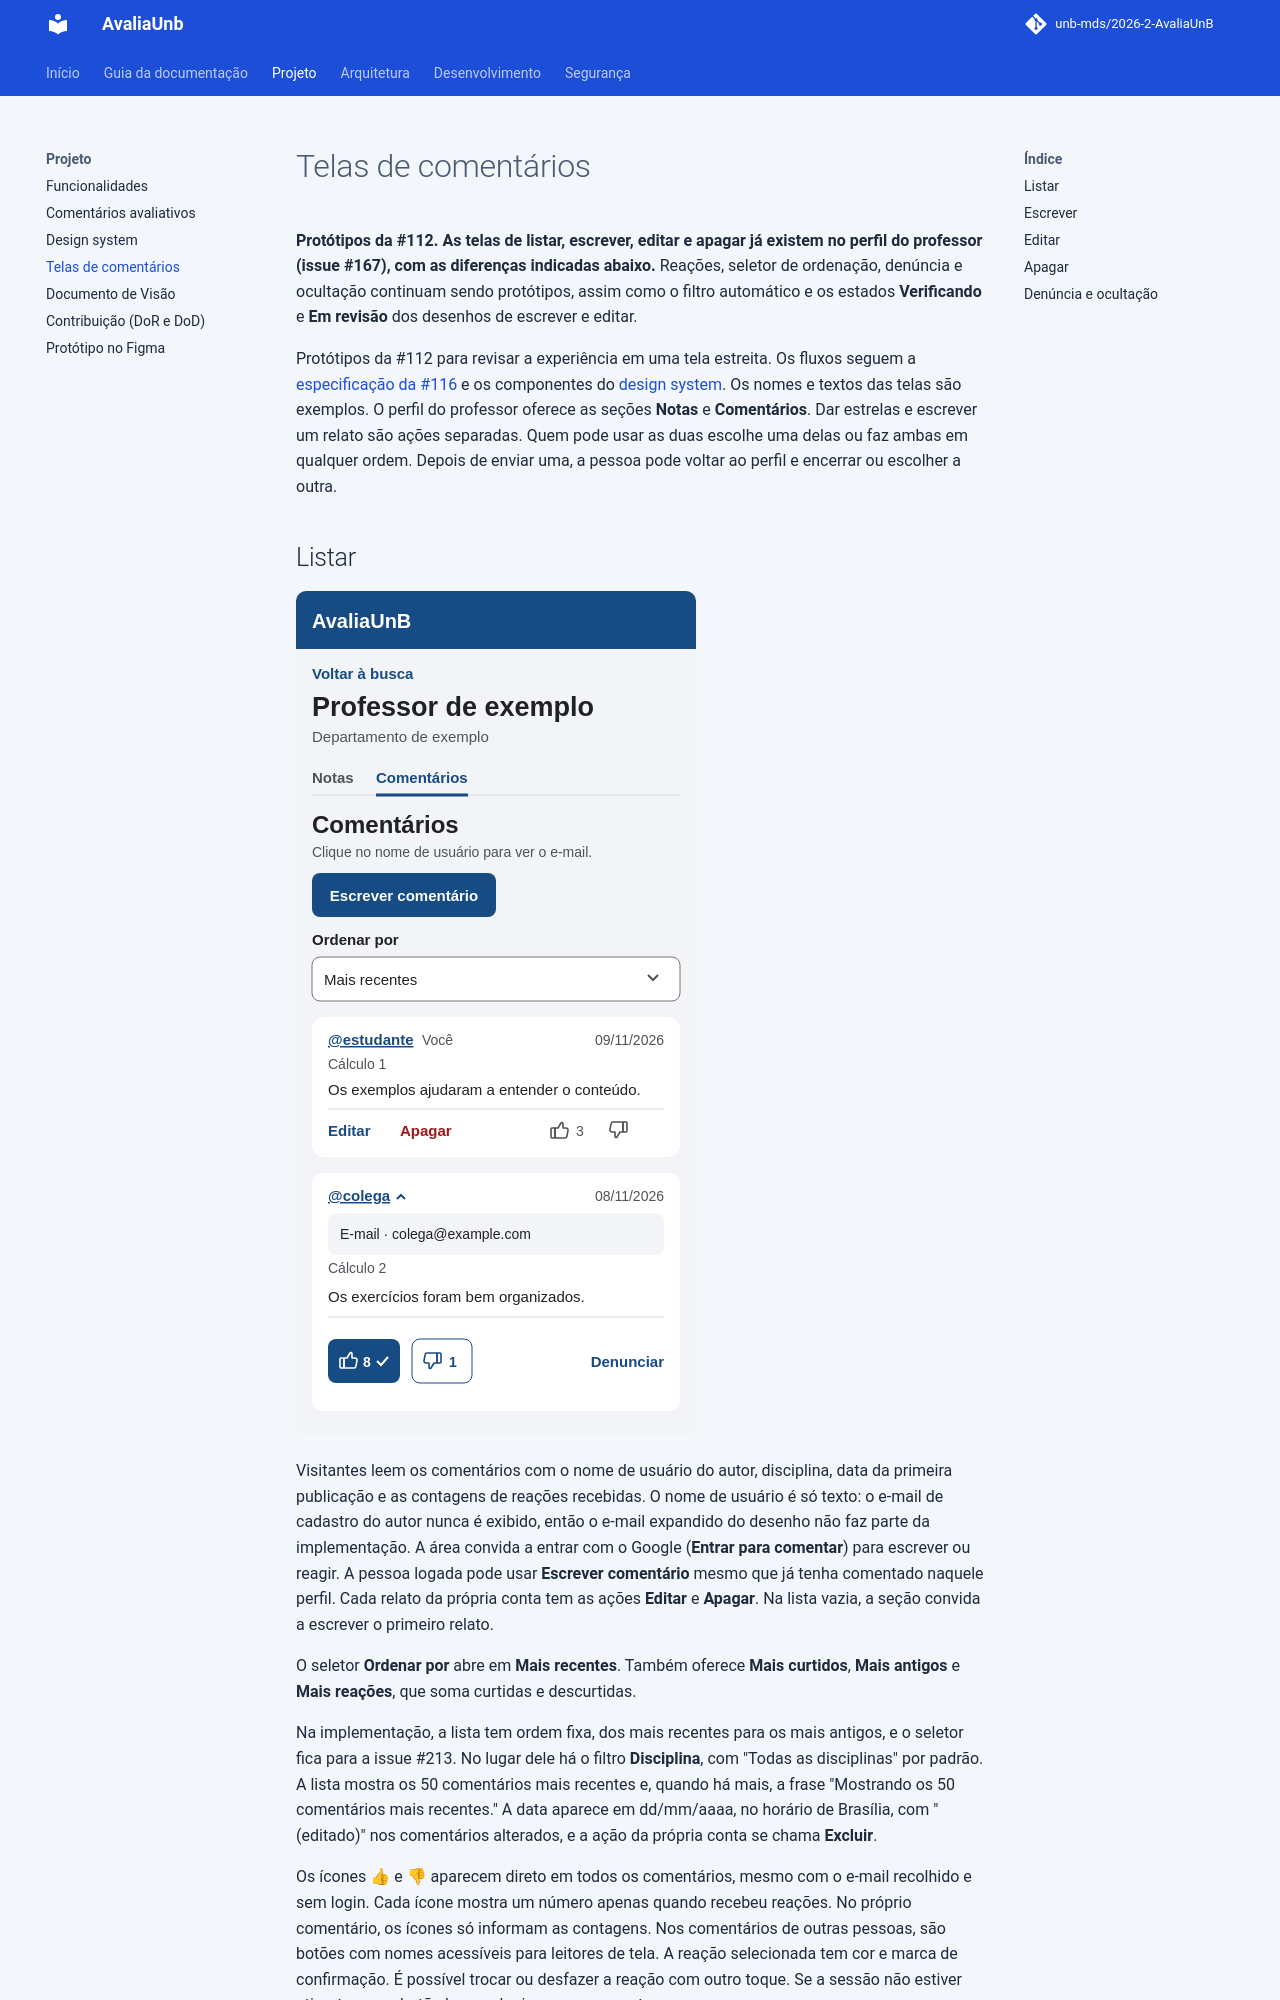

repository: unb-mds/2026-2-AvaliaAiUnB · page: TELAS_COMENTARIOS/index.html · generator: mkdocs

# Telas de comentários

**Protótipos da #112. As telas de listar, escrever, editar e apagar já existem
no perfil do professor (issue #167), com as diferenças indicadas abaixo.**
Reações, seletor de ordenação, denúncia e ocultação continuam sendo
protótipos, assim como o filtro automático e os estados **Verificando** e
**Em revisão** dos desenhos de escrever e editar.

Protótipos da #112 para revisar a experiência em uma tela estreita. Os fluxos
seguem a [especificação da #116](COMENTARIOS.md) e os componentes do
[design system](DESIGN_SYSTEM.md). Os nomes e textos das telas são exemplos.
O perfil do professor oferece as seções **Notas** e **Comentários**. Dar
estrelas e escrever um relato são ações separadas. Quem pode usar as duas
escolhe uma delas ou faz ambas em qualquer ordem. Depois de enviar uma, a
pessoa pode voltar ao perfil e encerrar ou escolher a outra.
